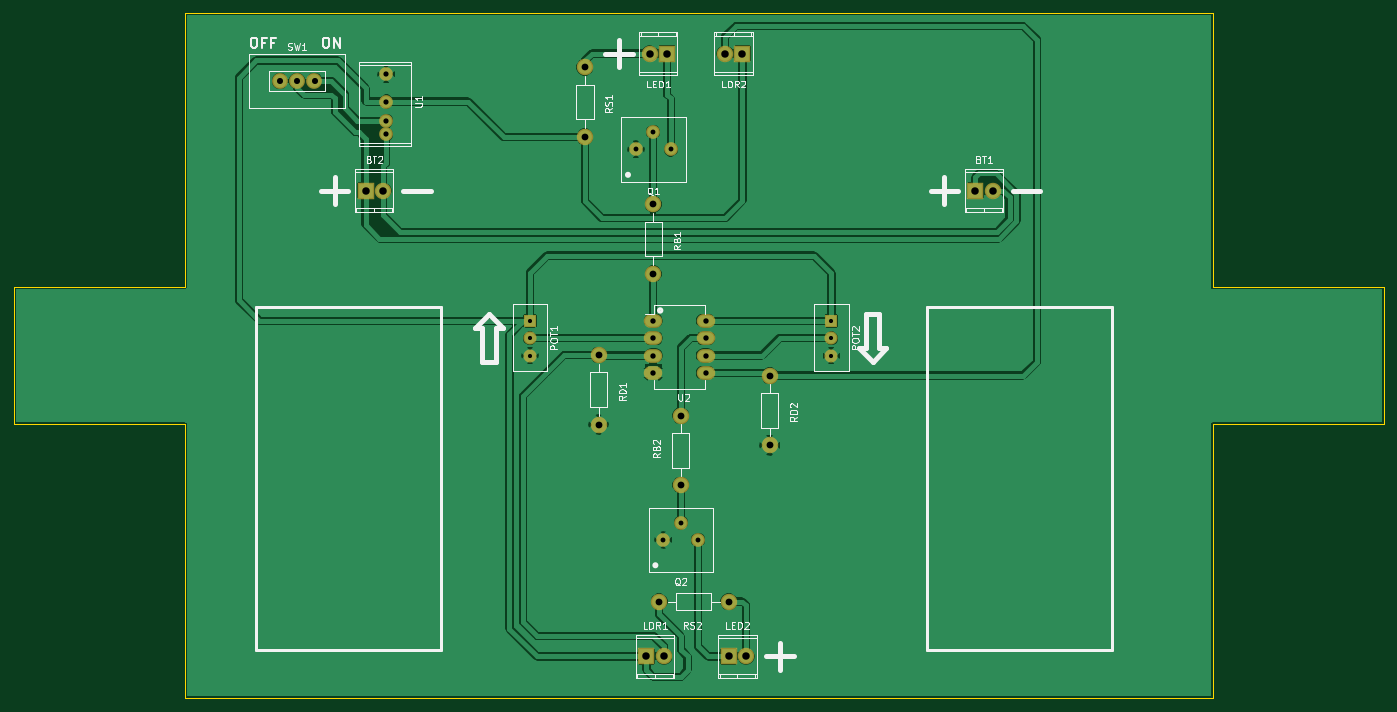
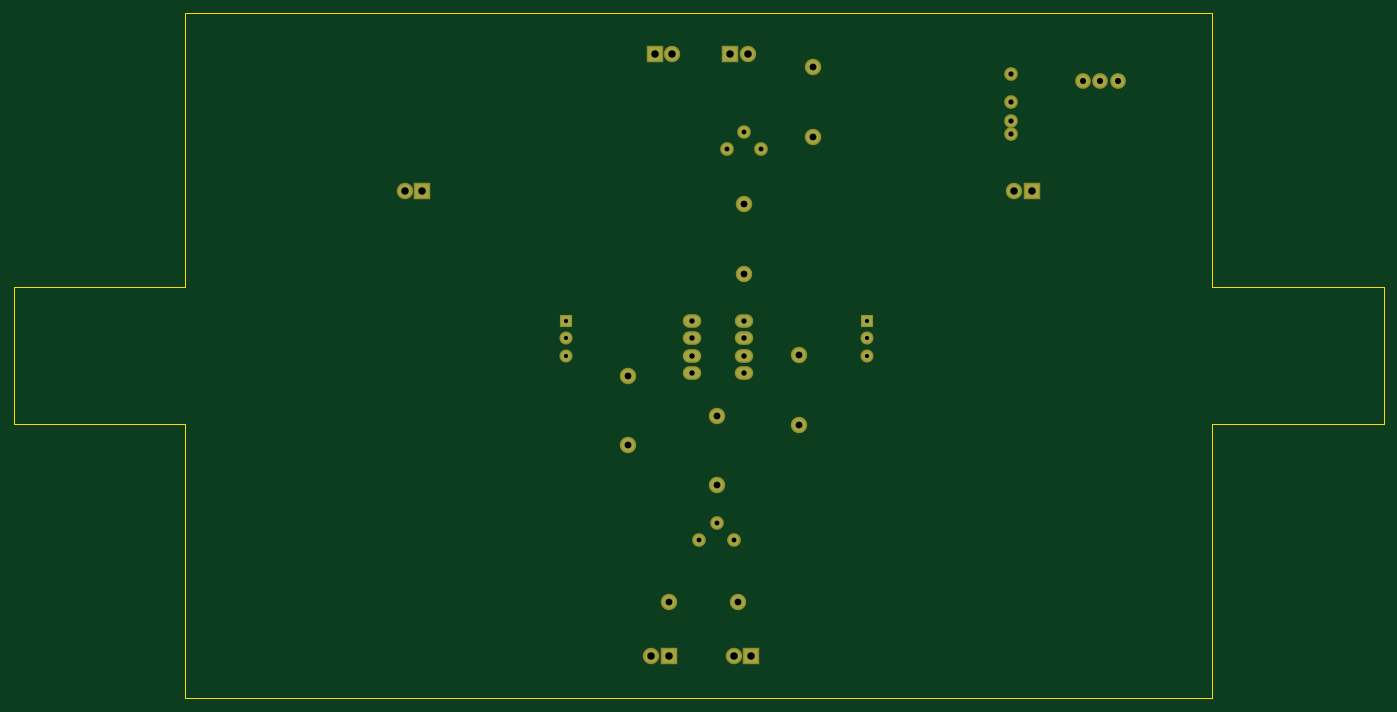
Circuit board: 7 layer files. Board 200.0 x 100.0 mm.
- bottom_copper: optojig-B.Cu.gbr (1869 bytes)
- bottom_mask: optojig-B.Mask.gbr (1863 bytes)
- outline: optojig-Edge.Cuts.gbr (882 bytes)
- top_copper: optojig-F.Cu.gbr (71135 bytes)
- top_mask: optojig-F.Mask.gbr (1863 bytes)
- top_silk: optojig-F.SilkS.gbr (26341 bytes)
- drill: optojig.drl (1038 bytes)

=== bottom_copper: optojig-B.Cu.gbr ===
G04 #@! TF.FileFunction,Copper,L2,Bot,Signal*
%FSLAX46Y46*%
G04 Gerber Fmt 4.6, Leading zero omitted, Abs format (unit mm)*
G04 Created by KiCad (PCBNEW 4.0.2+dfsg1-stable) date Fri 18 May 2018 12:16:33 BST*
%MOMM*%
G01*
G04 APERTURE LIST*
%ADD10C,0.100000*%
%ADD11O,1.998980X1.998980*%
%ADD12R,1.998980X1.998980*%
%ADD13C,1.600000*%
%ADD14C,1.998980*%
%ADD15O,2.300000X1.600000*%
%ADD16C,1.510000*%
%ADD17R,1.510000X1.510000*%
%ADD18C,1.900000*%
G04 APERTURE END LIST*
D10*
D11*
X186540000Y-71000000D03*
D12*
X184000000Y-71000000D03*
D11*
X97540000Y-71000000D03*
D12*
X95000000Y-71000000D03*
D11*
X138540000Y-139000000D03*
D12*
X136000000Y-139000000D03*
D11*
X147460000Y-51000000D03*
D12*
X150000000Y-51000000D03*
D11*
X136460000Y-51000000D03*
D12*
X139000000Y-51000000D03*
D11*
X150540000Y-139000000D03*
D12*
X148000000Y-139000000D03*
D13*
X134460000Y-65000000D03*
X137000000Y-62460000D03*
X139540000Y-65000000D03*
X138460000Y-122000000D03*
X141000000Y-119460000D03*
X143540000Y-122000000D03*
D14*
X137000000Y-73000000D03*
X137000000Y-83160000D03*
X141000000Y-114000000D03*
X141000000Y-103840000D03*
X129000000Y-95000000D03*
X129000000Y-105160000D03*
X154000000Y-98000000D03*
X154000000Y-108160000D03*
X127000000Y-53000000D03*
X127000000Y-63160000D03*
X148000000Y-131000000D03*
X137840000Y-131000000D03*
D13*
X98000000Y-62800000D03*
X98000000Y-60800000D03*
X98000000Y-58000000D03*
X98000000Y-54000000D03*
D15*
X137000000Y-90000000D03*
X137000000Y-92540000D03*
X137000000Y-95080000D03*
X137000000Y-97620000D03*
X144620000Y-97620000D03*
X144620000Y-95080000D03*
X144620000Y-92540000D03*
X144620000Y-90000000D03*
D16*
X119000000Y-95080000D03*
D17*
X119000000Y-90000000D03*
D16*
X119000000Y-92540000D03*
X163000000Y-95080000D03*
D17*
X163000000Y-90000000D03*
D16*
X163000000Y-92540000D03*
D18*
X87540000Y-55000000D03*
X85000000Y-55000000D03*
X82460000Y-55000000D03*
M02*

=== bottom_mask: optojig-B.Mask.gbr ===
G04 #@! TF.FileFunction,Soldermask,Bot*
%FSLAX46Y46*%
G04 Gerber Fmt 4.6, Leading zero omitted, Abs format (unit mm)*
G04 Created by KiCad (PCBNEW 4.0.2+dfsg1-stable) date Fri 18 May 2018 12:16:33 BST*
%MOMM*%
G01*
G04 APERTURE LIST*
%ADD10C,0.100000*%
%ADD11O,2.398980X2.398980*%
%ADD12R,2.398980X2.398980*%
%ADD13C,2.000000*%
%ADD14C,2.398980*%
%ADD15O,2.700000X2.000000*%
%ADD16C,1.910000*%
%ADD17R,1.910000X1.910000*%
%ADD18C,2.300000*%
G04 APERTURE END LIST*
D10*
D11*
X186540000Y-71000000D03*
D12*
X184000000Y-71000000D03*
D11*
X97540000Y-71000000D03*
D12*
X95000000Y-71000000D03*
D11*
X138540000Y-139000000D03*
D12*
X136000000Y-139000000D03*
D11*
X147460000Y-51000000D03*
D12*
X150000000Y-51000000D03*
D11*
X136460000Y-51000000D03*
D12*
X139000000Y-51000000D03*
D11*
X150540000Y-139000000D03*
D12*
X148000000Y-139000000D03*
D13*
X134460000Y-65000000D03*
X137000000Y-62460000D03*
X139540000Y-65000000D03*
X138460000Y-122000000D03*
X141000000Y-119460000D03*
X143540000Y-122000000D03*
D14*
X137000000Y-73000000D03*
X137000000Y-83160000D03*
X141000000Y-114000000D03*
X141000000Y-103840000D03*
X129000000Y-95000000D03*
X129000000Y-105160000D03*
X154000000Y-98000000D03*
X154000000Y-108160000D03*
X127000000Y-53000000D03*
X127000000Y-63160000D03*
X148000000Y-131000000D03*
X137840000Y-131000000D03*
D13*
X98000000Y-62800000D03*
X98000000Y-60800000D03*
X98000000Y-58000000D03*
X98000000Y-54000000D03*
D15*
X137000000Y-90000000D03*
X137000000Y-92540000D03*
X137000000Y-95080000D03*
X137000000Y-97620000D03*
X144620000Y-97620000D03*
X144620000Y-95080000D03*
X144620000Y-92540000D03*
X144620000Y-90000000D03*
D16*
X119000000Y-95080000D03*
D17*
X119000000Y-90000000D03*
D16*
X119000000Y-92540000D03*
X163000000Y-95080000D03*
D17*
X163000000Y-90000000D03*
D16*
X163000000Y-92540000D03*
D18*
X87540000Y-55000000D03*
X85000000Y-55000000D03*
X82460000Y-55000000D03*
M02*

=== outline: optojig-Edge.Cuts.gbr ===
G04 #@! TF.FileFunction,Profile,NP*
%FSLAX46Y46*%
G04 Gerber Fmt 4.6, Leading zero omitted, Abs format (unit mm)*
G04 Created by KiCad (PCBNEW 4.0.2+dfsg1-stable) date Fri 18 May 2018 12:16:33 BST*
%MOMM*%
G01*
G04 APERTURE LIST*
%ADD10C,0.100000*%
G04 APERTURE END LIST*
D10*
X68628600Y-85123900D02*
X68628600Y-45123900D01*
X43628600Y-85123900D02*
X68628600Y-85123900D01*
X43628600Y-105123900D02*
X43628600Y-85123900D01*
X68628600Y-105123900D02*
X43628600Y-105123900D01*
X68628600Y-145123900D02*
X68628600Y-105123900D01*
X218628600Y-145123900D02*
X68628600Y-145123900D01*
X218628600Y-105123900D02*
X218628600Y-145123900D01*
X243628600Y-105123900D02*
X218628600Y-105123900D01*
X243628600Y-85123900D02*
X243628600Y-105123900D01*
X218628600Y-85123900D02*
X243628600Y-85123900D01*
X218628600Y-45123900D02*
X218628600Y-85123900D01*
X68628600Y-45123900D02*
X218628600Y-45123900D01*
M02*

=== top_copper: optojig-F.Cu.gbr (71135 bytes, source omitted) ===
=== top_mask: optojig-F.Mask.gbr ===
G04 #@! TF.FileFunction,Soldermask,Top*
%FSLAX46Y46*%
G04 Gerber Fmt 4.6, Leading zero omitted, Abs format (unit mm)*
G04 Created by KiCad (PCBNEW 4.0.2+dfsg1-stable) date Fri 18 May 2018 12:16:33 BST*
%MOMM*%
G01*
G04 APERTURE LIST*
%ADD10C,0.100000*%
%ADD11O,2.398980X2.398980*%
%ADD12R,2.398980X2.398980*%
%ADD13C,2.000000*%
%ADD14C,2.398980*%
%ADD15O,2.700000X2.000000*%
%ADD16C,1.910000*%
%ADD17R,1.910000X1.910000*%
%ADD18C,2.300000*%
G04 APERTURE END LIST*
D10*
D11*
X186540000Y-71000000D03*
D12*
X184000000Y-71000000D03*
D11*
X97540000Y-71000000D03*
D12*
X95000000Y-71000000D03*
D11*
X138540000Y-139000000D03*
D12*
X136000000Y-139000000D03*
D11*
X147460000Y-51000000D03*
D12*
X150000000Y-51000000D03*
D11*
X136460000Y-51000000D03*
D12*
X139000000Y-51000000D03*
D11*
X150540000Y-139000000D03*
D12*
X148000000Y-139000000D03*
D13*
X134460000Y-65000000D03*
X137000000Y-62460000D03*
X139540000Y-65000000D03*
X138460000Y-122000000D03*
X141000000Y-119460000D03*
X143540000Y-122000000D03*
D14*
X137000000Y-73000000D03*
X137000000Y-83160000D03*
X141000000Y-114000000D03*
X141000000Y-103840000D03*
X129000000Y-95000000D03*
X129000000Y-105160000D03*
X154000000Y-98000000D03*
X154000000Y-108160000D03*
X127000000Y-53000000D03*
X127000000Y-63160000D03*
X148000000Y-131000000D03*
X137840000Y-131000000D03*
D13*
X98000000Y-62800000D03*
X98000000Y-60800000D03*
X98000000Y-58000000D03*
X98000000Y-54000000D03*
D15*
X137000000Y-90000000D03*
X137000000Y-92540000D03*
X137000000Y-95080000D03*
X137000000Y-97620000D03*
X144620000Y-97620000D03*
X144620000Y-95080000D03*
X144620000Y-92540000D03*
X144620000Y-90000000D03*
D16*
X119000000Y-95080000D03*
D17*
X119000000Y-90000000D03*
D16*
X119000000Y-92540000D03*
X163000000Y-95080000D03*
D17*
X163000000Y-90000000D03*
D16*
X163000000Y-92540000D03*
D18*
X87540000Y-55000000D03*
X85000000Y-55000000D03*
X82460000Y-55000000D03*
M02*

=== top_silk: optojig-F.SilkS.gbr (26341 bytes, source omitted) ===
=== drill: optojig.drl ===
M48
;DRILL file {KiCad 4.0.2+dfsg1-stable} date Fri 18 May 2018 12:16:20 BST
;FORMAT={-:-/ absolute / inch / decimal}
FMAT,2
INCH,TZ
T1C0.024
T2C0.028
T3C0.030
T4C0.031
T5C0.035
T6C0.039
T7C0.043
%
G90
G05
M72
T1
X4.685Y-3.5433
X4.685Y-3.6433
X4.685Y-3.7433
X6.4173Y-3.5433
X6.4173Y-3.6433
X6.4173Y-3.7433
T2
X5.2937Y-2.5591
X5.3937Y-2.4591
X5.4512Y-4.8031
X5.4937Y-2.5591
X5.5512Y-4.7031
X5.6512Y-4.8031
T3
X3.8583Y-2.126
X3.8583Y-2.2835
X3.8583Y-2.3937
X3.8583Y-2.4724
T4
X5.3937Y-3.5433
X5.3937Y-3.6433
X5.3937Y-3.7433
X5.3937Y-3.8433
X5.6937Y-3.5433
X5.6937Y-3.6433
X5.6937Y-3.7433
X5.6937Y-3.8433
T5
X3.2465Y-2.1654
X3.3465Y-2.1654
X3.4465Y-2.1654
T6
X5.Y-2.0866
X5.Y-2.4866
X5.0787Y-3.7402
X5.0787Y-4.1402
X5.3937Y-2.874
X5.3937Y-3.274
X5.4268Y-5.1575
X5.5512Y-4.0882
X5.5512Y-4.4882
X5.8268Y-5.1575
X6.063Y-3.8583
X6.063Y-4.2583
T7
X3.7402Y-2.7953
X3.8402Y-2.7953
X5.3543Y-5.4724
X5.3724Y-2.0079
X5.4543Y-5.4724
X5.4724Y-2.0079
X5.8055Y-2.0079
X5.8268Y-5.4724
X5.9055Y-2.0079
X5.9268Y-5.4724
X7.2441Y-2.7953
X7.3441Y-2.7953
T0
M30

